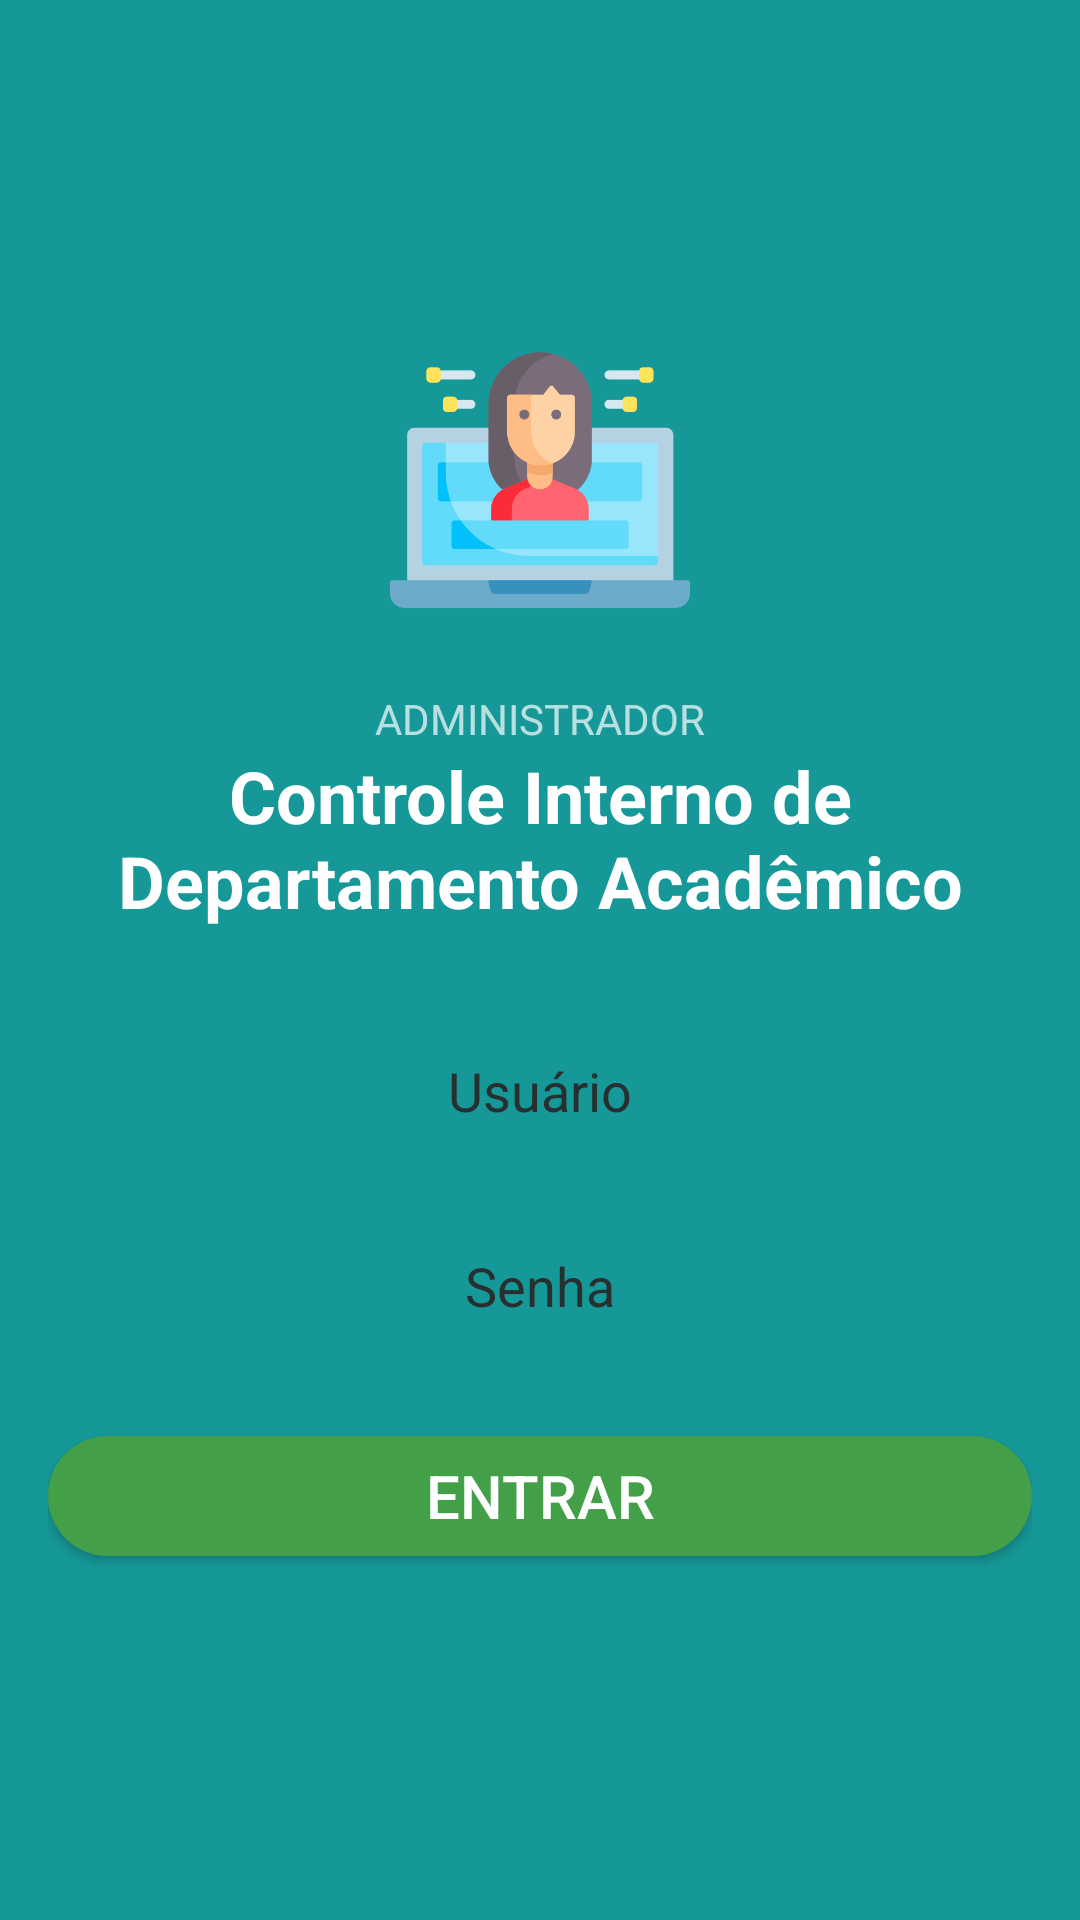

This screen was rendered from an Android layout file. Write that file and the resources it references.
<!-- AndroidManifest.xml: application theme Theme.AppCompat.NoActionBar -->
<!-- res/layout/activity_tela_login_admin.xml -->
<?xml version="1.0" encoding="utf-8"?>
<ScrollView
    xmlns:android="http://schemas.android.com/apk/res/android"
    xmlns:tools="http://schemas.android.com/tools"
    android:layout_width="match_parent"
    android:layout_height="match_parent"
    android:fitsSystemWindows="true"
    android:background="@color/verde">

    <LinearLayout
        android:orientation="vertical"
        android:layout_width="match_parent"
        android:layout_height="wrap_content"
        android:gravity="center"
        android:layout_marginTop="110dp"
        android:paddingLeft="16dp"
        android:paddingRight="16dp">

        
        <ImageView
        android:id="@+id/logo"
        android:src="@drawable/applogo"
        android:layout_width="100dp"
        android:layout_height="100dp"
        android:layout_marginBottom="20dp"
        android:layout_gravity="center_horizontal"
        android:contentDescription=""
        tools:ignore="ContentDescription,HardcodedText" />

        <TextView
            android:layout_width="wrap_content"
            android:layout_height="wrap_content"
            android:text="@string/administrador"/>

        <TextView
            android:layout_width="wrap_content"
            android:layout_height="wrap_content"
            android:gravity="center"
            android:text="Controle Interno de Departamento Acadêmico"
            android:id="@+id/title"
            android:textSize="24sp"
            android:textStyle="bold"
            android:textColor="#FFFF"
            android:layout_marginBottom="24dp"
            android:layout_gravity="center_horizontal"
            tools:ignore="HardcodedText" />

        
        <EditText
            android:id="@+id/etEmail"
            android:layout_marginTop="10dp"
            android:layout_marginBottom="5dp"
            android:layout_width="match_parent"
            android:layout_height="40dp"
            android:ellipsize="start"
            android:gravity="center"
            android:hint="Usuário"
            android:paddingLeft="16dp"
            android:paddingRight="16dp"
            android:textColorHint="#E4292323"
            android:textColor="#E4292323"
            android:maxLength="40"
            android:background="@drawable/edittextborda"
            android:singleLine="true"
            tools:ignore="Autofill,TextFields,UnusedAttribute" />

        
        <EditText
            android:id="@+id/etPassword"
            android:layout_marginTop="20dp"
            android:layout_marginBottom="10dp"
            android:layout_width="match_parent"
            android:layout_height="40dp"
            android:ellipsize="start"
            android:gravity="center"
            android:paddingRight="16dp"
            android:paddingLeft="16dp"
            android:hint="@string/senha"
            android:textColor="#E4292323"
            android:textColorHint="#E4292323"
            android:maxLength="20"
            android:inputType="textPassword"
            android:background="@drawable/edittextborda"
            android:singleLine="true"
            android:autofillHints=""
            tools:ignore="UnusedAttribute" />

        
        <Button
            android:id="@+id/btLogin"
            android:background="@drawable/botaoborda"
            android:layout_width="fill_parent"
            android:layout_marginTop="20dp"
            android:layout_marginBottom="24dp"
            android:text="@string/entrar"
            android:textSize="20sp"
            android:layout_height="40dp"
            android:textColor="#FFFF"
            android:shadowRadius="5"/>

    </LinearLayout>
</ScrollView>
<!-- resources referenced by this layout -->
<resources>
  <color name="verde">#169898</color>
  <!-- drawable applogo: png bitmap (drawable-v24, 17503 bytes) -->
  <!-- drawable botaoborda (drawable) -->
  <?xml version="1.0" encoding="utf-8"?>
  <shape xmlns:android="http://schemas.android.com/apk/res/android" android:shape="rectangle" >
      <corners
          android:radius="44dp"
          />
      <gradient
          android:angle="45"
          android:centerX="35%"
          android:centerColor="#43A048"
          android:startColor="#43A048"
          android:endColor="#43A048"
          android:type="linear"
          />
      <padding
          android:left="0dp"
          android:top="0dp"
          android:right="0dp"
          android:bottom="0dp"
          />
      <stroke
          android:width="0dp"
          android:color="#878787"
          />
  </shape>
  <string name="administrador">ADMINISTRADOR</string>
  <string name="entrar">Entrar</string>
  <string name="senha">Senha</string>
</resources>
